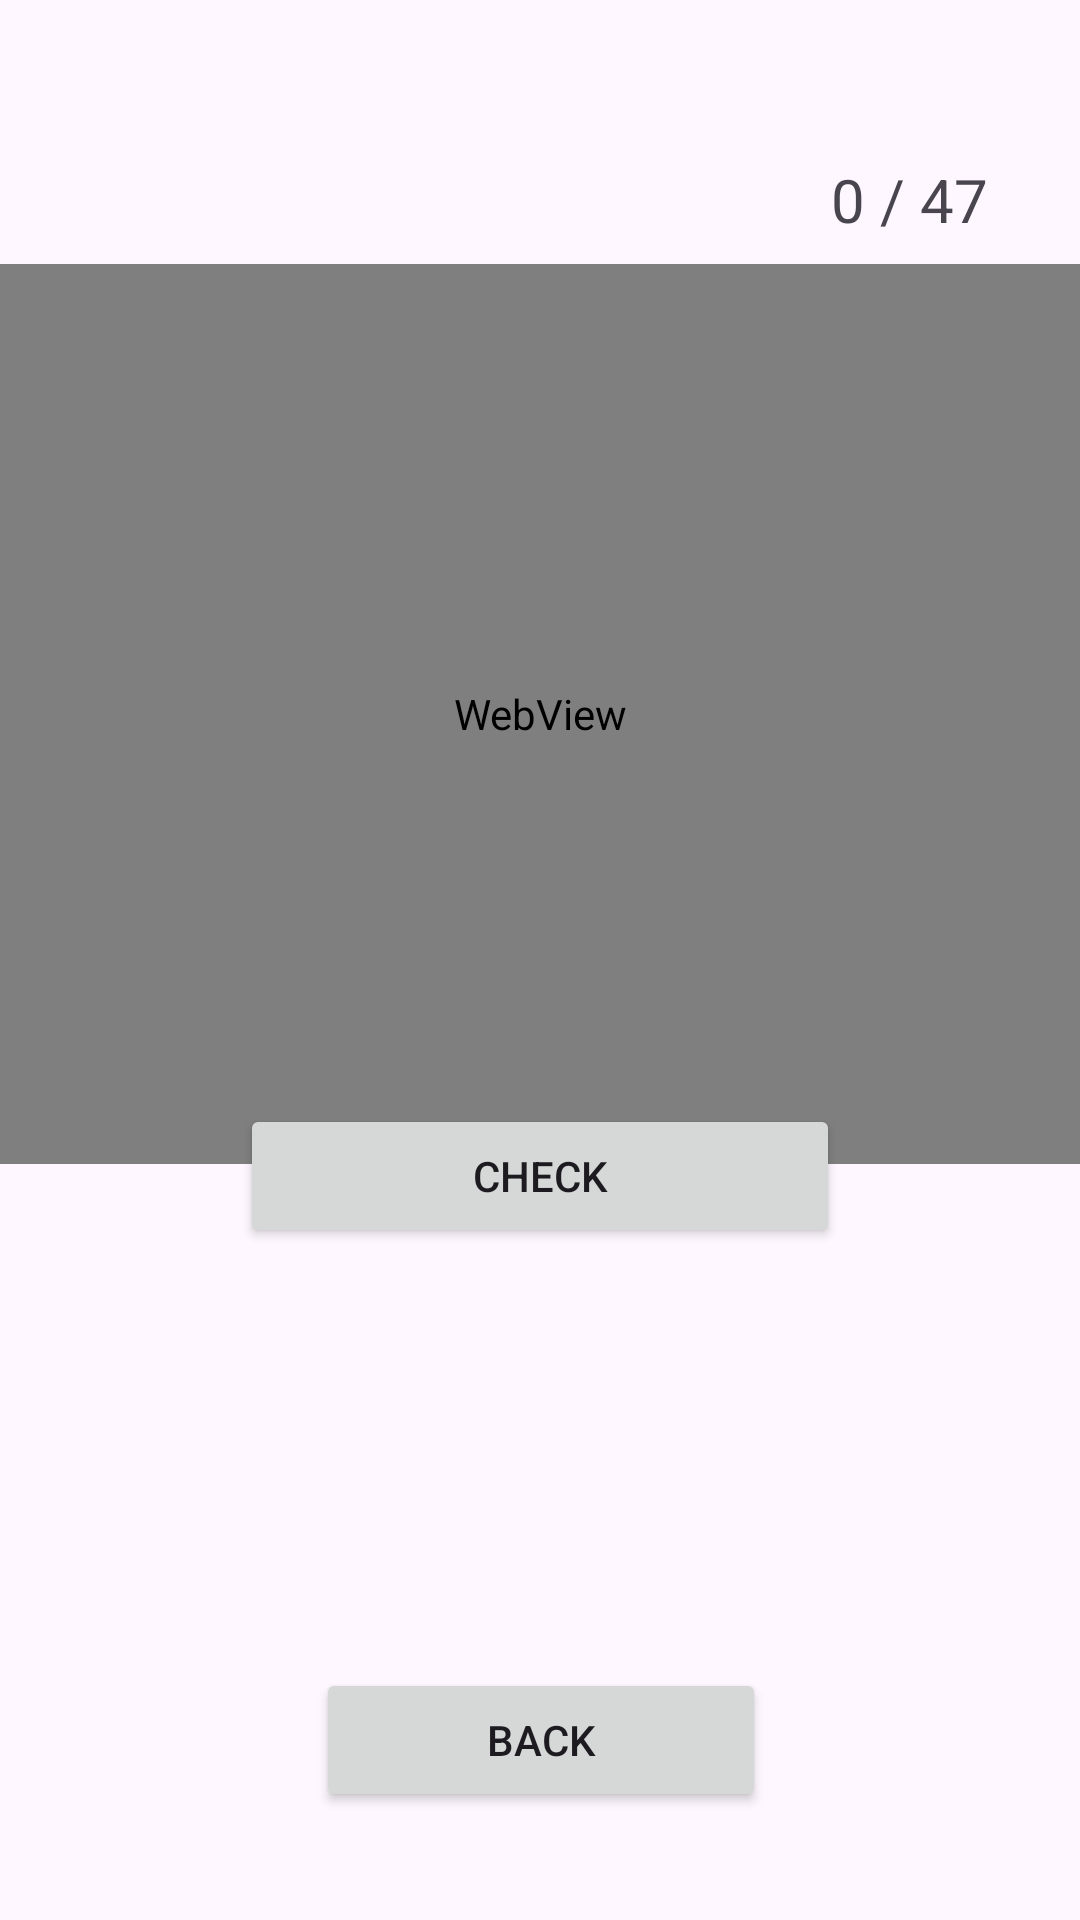

The Android layout XML behind this screen, and the referenced resources:
<!-- AndroidManifest.xml: application theme Base.Theme.CountryQuiz -->
<!-- res/layout/activity_all_europe_countries.xml -->
<?xml version="1.0" encoding="utf-8"?>
<androidx.constraintlayout.widget.ConstraintLayout xmlns:android="http://schemas.android.com/apk/res/android"
    xmlns:app="http://schemas.android.com/apk/res-auto"
    xmlns:tools="http://schemas.android.com/tools"
    android:layout_width="match_parent"
    android:layout_height="match_parent">

    <EditText
        android:id="@+id/inputState"
        android:layout_width="380dp"
        android:layout_height="50dp"
        android:hint="@string/text_hint"
        android:maxLines="1"
        android:inputType="text"
        android:singleLine="true"
        android:imeOptions="actionDone"
        app:layout_constraintBottom_toBottomOf="parent"
        app:layout_constraintEnd_toEndOf="parent"
        app:layout_constraintStart_toStartOf="parent"
        app:layout_constraintTop_toTopOf="parent" />

    <Button
        android:id="@+id/check_btn"
        android:layout_width="200dp"
        android:layout_height="wrap_content"
        android:layout_marginTop="23dp"
        android:text="@string/check_btn"
        app:layout_constraintEnd_toEndOf="parent"
        app:layout_constraintStart_toStartOf="parent"
        app:layout_constraintTop_toBottomOf="@+id/inputState" />

    <Button
        android:id="@+id/back_btn"
        android:layout_width="150dp"
        android:layout_height="wrap_content"
        android:layout_marginBottom="36dp"
        android:onClick="back"
        android:text="@string/back_text"
        app:layout_constraintBottom_toBottomOf="parent"
        app:layout_constraintEnd_toEndOf="parent"
        app:layout_constraintHorizontal_bias="0.501"
        app:layout_constraintStart_toStartOf="parent" />

    <WebView
        android:id="@+id/mapView"
        android:layout_width="match_parent"
        android:layout_height="300dp"
        android:layout_marginTop="88dp"
        app:layout_constraintTop_toTopOf="parent"
        tools:layout_editor_absoluteX="0dp" />

    <TextView
        android:id="@+id/counter_text"
        android:layout_width="wrap_content"
        android:layout_height="23dp"
        android:layout_marginBottom="304dp"
        android:text="0 / 47"
        android:textAlignment="center"
        android:textSize="20sp"
        app:layout_constraintBottom_toBottomOf="@+id/mapView"
        app:layout_constraintEnd_toEndOf="parent"
        app:layout_constraintHorizontal_bias="0.9"
        app:layout_constraintStart_toStartOf="parent"
        app:layout_constraintTop_toTopOf="parent"
        app:layout_constraintVertical_bias="0.868" />

    <include layout="@layout/overlay"/>

</androidx.constraintlayout.widget.ConstraintLayout>
<!-- res/layout/overlay.xml (included above) -->
<?xml version="1.0" encoding="utf-8"?>
<androidx.constraintlayout.widget.ConstraintLayout xmlns:android="http://schemas.android.com/apk/res/android"
    android:layout_width="match_parent"
    android:layout_height="match_parent"
    xmlns:app="http://schemas.android.com/apk/res-auto">


    <TextView
        android:id="@+id/versionText"
        android:layout_width="wrap_content"
        android:layout_height="wrap_content"
        android:layout_marginStart="16dp"
        android:layout_marginBottom="16dp"
        app:layout_constraintBottom_toBottomOf="parent"
        app:layout_constraintStart_toStartOf="parent" />

</androidx.constraintlayout.widget.ConstraintLayout>
<!-- resources referenced by this layout -->
<resources>
  <string name="back_text">Back</string>
  <string name="check_btn">Check</string>
  <string name="text_hint">Enter the subject name</string>
  <style name="Base.Theme.CountryQuiz" parent="Theme.Material3.DayNight.NoActionBar">
  
      </style>
</resources>
